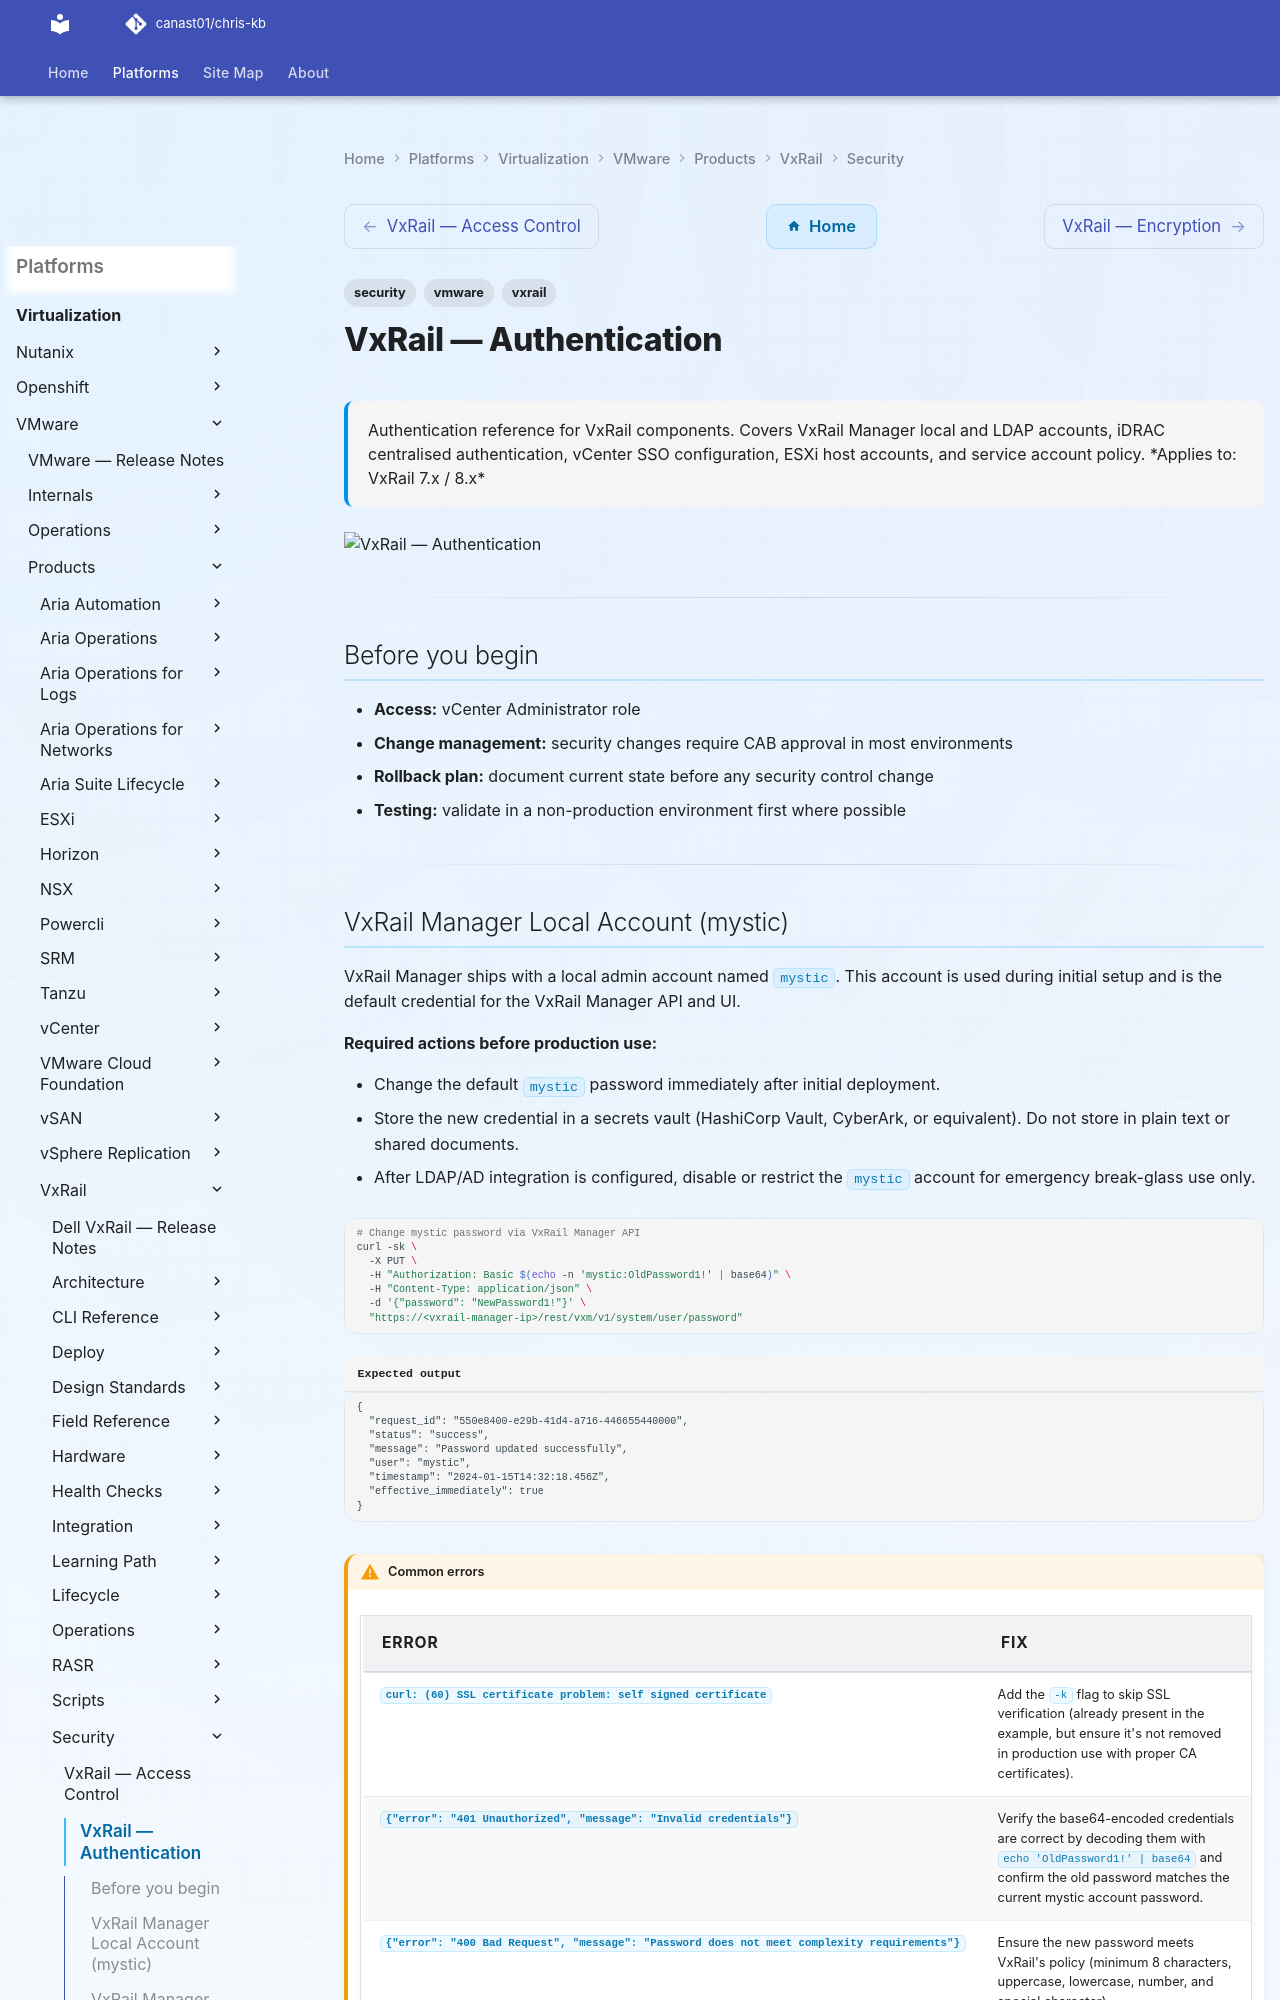

repository: canast01/chris-kb · page: virtualization/vmware/products/vxrail/security/authentication/index.html · generator: mkdocs

---
tags:
  - security
  - vmware
  - vxrail
description: "Authentication reference for VxRail components. Covers VxRail Manager local and LDAP accounts, iDRAC centralised authentication, vCenter SSO..."
---
# VxRail — Authentication

<div class="kb-summary">
Authentication reference for VxRail components. Covers VxRail Manager local and LDAP accounts, iDRAC centralised authentication, vCenter SSO configuration, ESXi host accounts, and service account policy.

*Applies to: VxRail 7.x / 8.x*
</div>
![VxRail — Authentication](../../../../../assets/virtualization-vmware-vxrail-security-authentication.svg)

---

## Before you begin

- **Access:** vCenter Administrator role
- **Change management:** security changes require CAB approval in most environments
- **Rollback plan:** document current state before any security control change
- **Testing:** validate in a non-production environment first where possible

---
